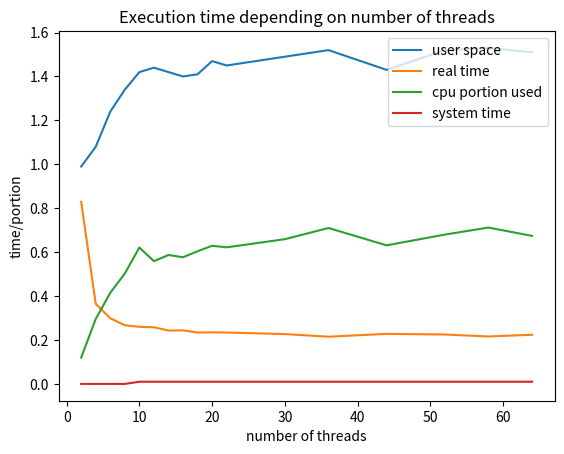

Python code for this plot:
import matplotlib.pyplot as plt
  
#times have been aquired using the system call time - discussion at the end

x1 = [2,4,6,8,10,12,14,16,18,20,22, 30, 36, 44, 52, 58, 64] #threads
y1 = [0.99,1.08,1.24,1.34,1.42,1.44,1.42,1.40,1.41,1.47,1.45,1.49,1.52, 1.43,1.52,1.53,1.51] #user
  
# plotting user space time
plt.plot(x1, y1,label = "user space")

x2 = [2,4,6,8,10,12,14,16,18,20,22,30, 36, 44, 52, 58, 64] #threads
y2 = [0.829,0.365,0.299,0.267,0.260,0.258,0.243,0.244,0.234,0.235,0.234,0.227,0.215, 0.228,0.225,0.216,0.224] #total

# plotting real time
plt.plot(x2, y2,label = "real time")

x3 = [2,4,6,8,10,12,14,16,18,20,22,30, 36, 44, 52, 58, 64] #threads
y3 = [0.120,0.296,0.415,0.503,0.621,0.559,0.587,0.577,0.604,0.629,0.622,0.659,0.710,0.631, 0.680, 0.712,0.674] #cpu 

# plotting cpu portion used
plt.plot(x3, y3,label = "cpu portion used")

x4 = [2,4,6,8,10,12,14,16,18,20,22,30, 36, 44, 52, 58, 64] #threads
y4 = [0.00,0.00,0.00,0.00,0.01,0.01,0.01,0.01,0.01,0.01,0.01, 0.01,0.01, 0.01,0.01,0.01,0.01] #system 

# plotting system time
plt.plot(x4, y4,label = "system time")


# axis labels
plt.xlabel('number of threads')
plt.ylabel('time/portion')
  
#title
plt.title('Execution time depending on number of threads')
#showing plot with legend
plt.legend()
plt.show()

